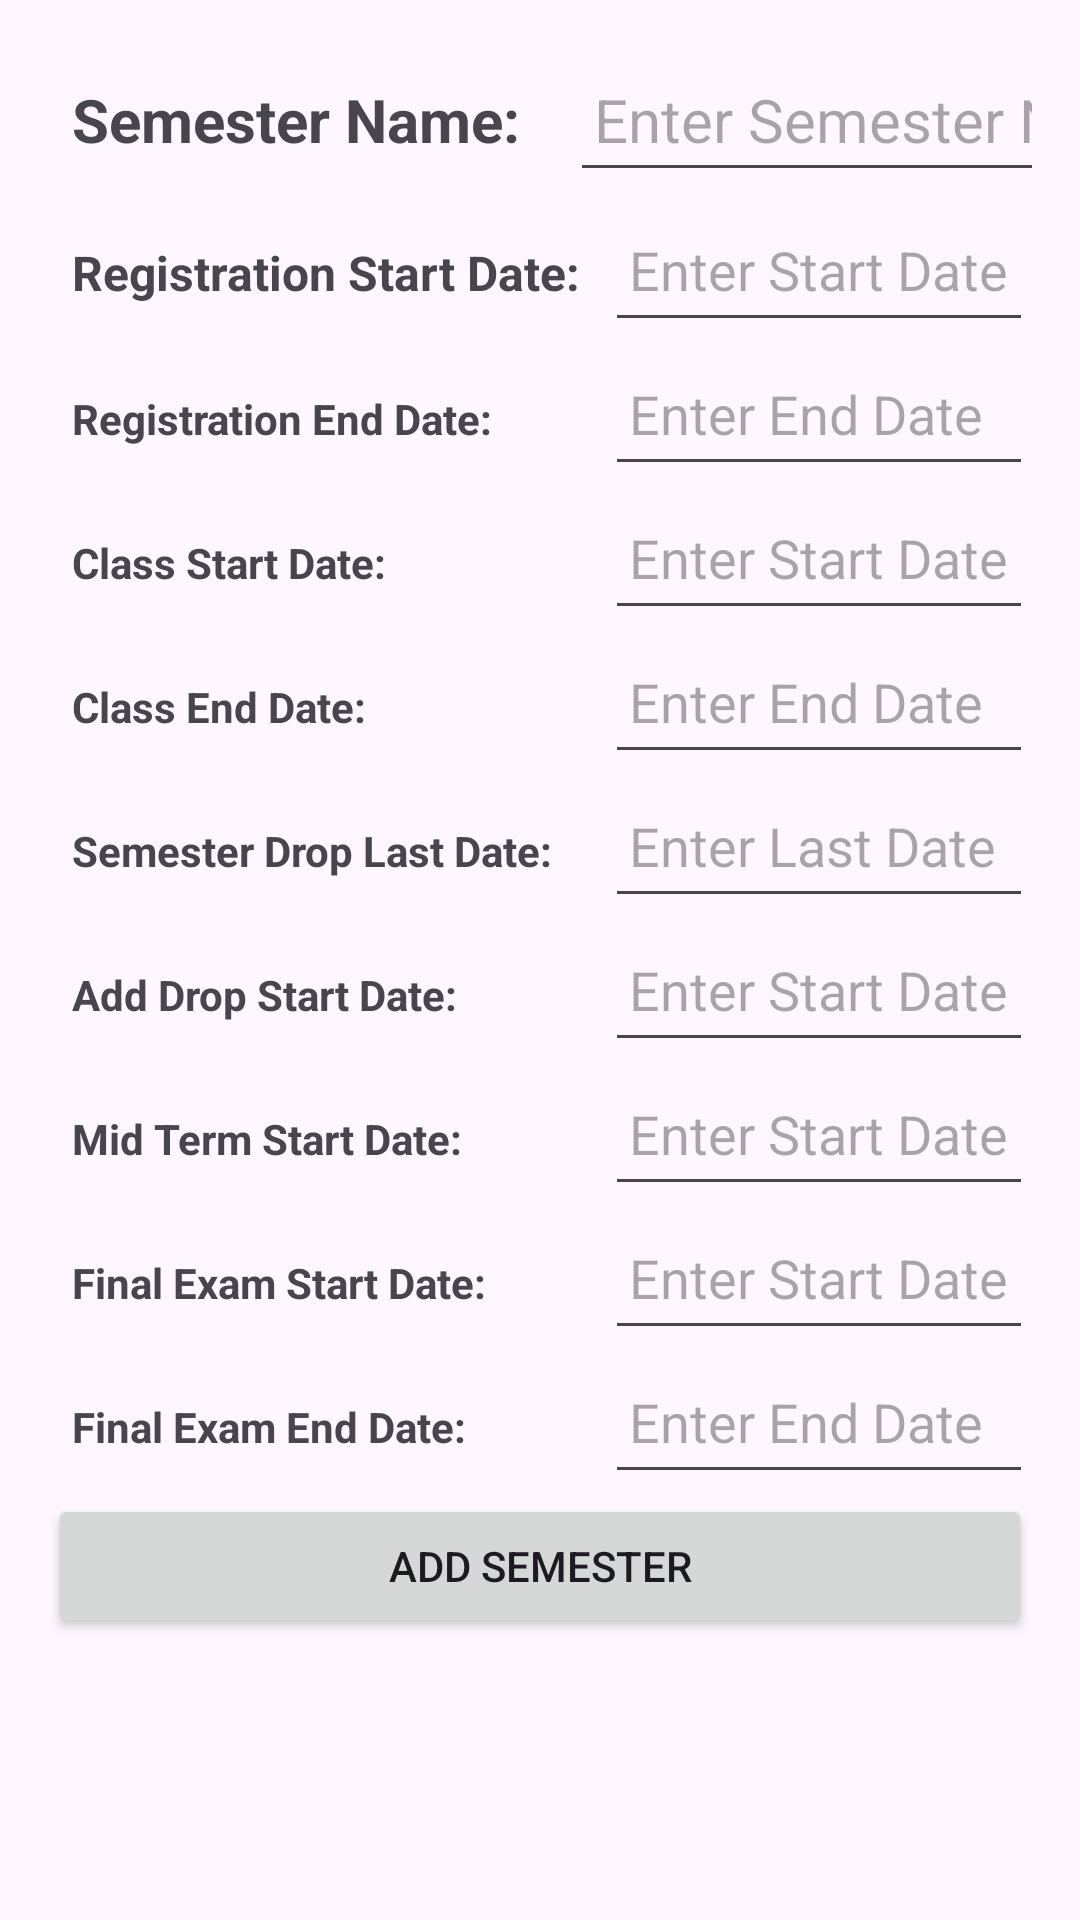

Reconstruct the res/layout file that produces this screen, plus the resources it refers to.
<!-- AndroidManifest.xml: application theme Base.Theme.SignupLogin -->
<!-- res/layout/activity_scheduleadmin.xml -->
<?xml version="1.0" encoding="utf-8"?>
<ScrollView xmlns:android="http://schemas.android.com/apk/res/android"
    android:layout_width="match_parent"
    android:layout_height="match_parent">

    <LinearLayout
        android:layout_width="match_parent"
        android:layout_height="wrap_content"
        android:orientation="vertical"
        android:padding="16dp">
        <TableLayout
            android:layout_width="match_parent"
            android:layout_height="wrap_content"
            android:stretchColumns="1">
            
            <TableRow>

                <TextView
                    android:layout_width="174dp"
                    android:layout_height="50dp"
                    android:padding="8dp"
                    android:textSize="20sp"
                    android:text="Semester Name:"
                    android:textStyle="bold" />

                <EditText
                    android:id="@+id/semesterName"
                    android:layout_width="wrap_content"
                    android:layout_height="48dp"
                    android:textSize="20dp"
                    android:hint="Enter Semester Name"
                    android:padding="8dp" />
            </TableRow>

        </TableLayout>


        <TableLayout
            android:layout_width="match_parent"
            android:layout_height="wrap_content"
            android:stretchColumns="1">

            <TableRow>
                <TextView
                    android:layout_width="wrap_content"
                    android:layout_height="wrap_content"
                    android:padding="8dp"
                    android:textSize="16dp"
                    android:text="Registration Start Date:"
                    android:textStyle="bold" />

                <EditText
                    android:id="@+id/registrationStart"
                    android:layout_width="wrap_content"
                    android:layout_height="48dp"
                    android:inputType="date"
                    android:hint="Enter Start Date"
                    android:padding="8dp" />
            </TableRow>

            <TableRow>
                <TextView
                    android:layout_width="wrap_content"
                    android:layout_height="wrap_content"
                    android:padding="8dp"
                    android:text="Registration End Date:"
                    android:textStyle="bold" />

                <EditText
                    android:id="@+id/registrationEnd"
                    android:layout_width="wrap_content"
                    android:layout_height="48dp"
                    android:inputType="date"
                    android:hint="Enter End Date"
                    android:padding="8dp" />
            </TableRow>

            <TableRow>
                <TextView
                    android:layout_width="wrap_content"
                    android:layout_height="wrap_content"
                    android:padding="8dp"
                    android:text="Class Start Date:"
                    android:textStyle="bold" />

                <EditText
                    android:id="@+id/classStart"
                    android:layout_width="wrap_content"
                    android:layout_height="48dp"
                    android:inputType="date"
                    android:hint="Enter Start Date"
                    android:padding="8dp" />
            </TableRow>

            <TableRow>
                <TextView
                    android:layout_width="wrap_content"
                    android:layout_height="wrap_content"
                    android:padding="8dp"
                    android:text="Class End Date:"
                    android:textStyle="bold" />

                <EditText
                    android:id="@+id/classEnd"
                    android:layout_width="wrap_content"
                    android:layout_height="48dp"
                    android:inputType="date"
                    android:hint="Enter End Date"
                    android:padding="8dp" />
            </TableRow>

            <TableRow>
                <TextView
                    android:layout_width="wrap_content"
                    android:layout_height="wrap_content"
                    android:padding="8dp"
                    android:text="Semester Drop Last Date:"
                    android:textStyle="bold" />

                <EditText
                    android:id="@+id/semesterDrop"
                    android:layout_width="wrap_content"
                    android:layout_height="48dp"
                    android:inputType="date"
                    android:hint="Enter Last Date"
                    android:padding="8dp" />
            </TableRow>

            <TableRow>
                <TextView
                    android:layout_width="wrap_content"
                    android:layout_height="wrap_content"
                    android:padding="8dp"
                    android:text="Add Drop Start Date:"
                    android:textStyle="bold" />

                <EditText
                    android:id="@+id/addDrop"
                    android:layout_width="wrap_content"
                    android:layout_height="48dp"
                    android:inputType="date"
                    android:hint="Enter Start Date"
                    android:padding="8dp" />
            </TableRow>

            
            <TableRow>
                <TextView
                    android:layout_width="wrap_content"
                    android:layout_height="wrap_content"
                    android:padding="8dp"
                    android:text="Mid Term Start Date:"
                    android:textStyle="bold" />

                <EditText
                    android:id="@+id/midTermStart"
                    android:layout_width="wrap_content"
                    android:layout_height="48dp"
                    android:inputType="date"
                    android:hint="Enter Start Date"
                    android:padding="8dp" />
            </TableRow>

            <TableRow>
                <TextView
                    android:layout_width="wrap_content"
                    android:layout_height="wrap_content"
                    android:padding="8dp"
                    android:text="Final Exam Start Date:"
                    android:textStyle="bold" />

                <EditText
                    android:id="@+id/finalExamStart"
                    android:layout_width="wrap_content"
                    android:layout_height="48dp"
                    android:inputType="date"
                    android:hint="Enter Start Date"
                    android:padding="8dp" />
            </TableRow>


            <TableRow>
                <TextView
                    android:layout_width="wrap_content"
                    android:layout_height="wrap_content"
                    android:padding="8dp"
                    android:text="Final Exam End Date:"
                    android:textStyle="bold" />

                <EditText
                    android:id="@+id/terFillUp"
                    android:layout_width="wrap_content"
                    android:layout_height="48dp"
                    android:inputType="date"
                    android:hint="Enter End Date"
                    android:padding="8dp" />
            </TableRow>

        </TableLayout>


        <Button
            android:id="@+id/submitSemester"
            android:layout_width="match_parent"
            android:layout_height="wrap_content"
            android:text="Add Semester" />

    </LinearLayout>

</ScrollView>
<!-- resources referenced by this layout -->
<resources>
  <style name="Base.Theme.SignupLogin" parent="Theme.Material3.DayNight.NoActionBar">
      </style>
</resources>
